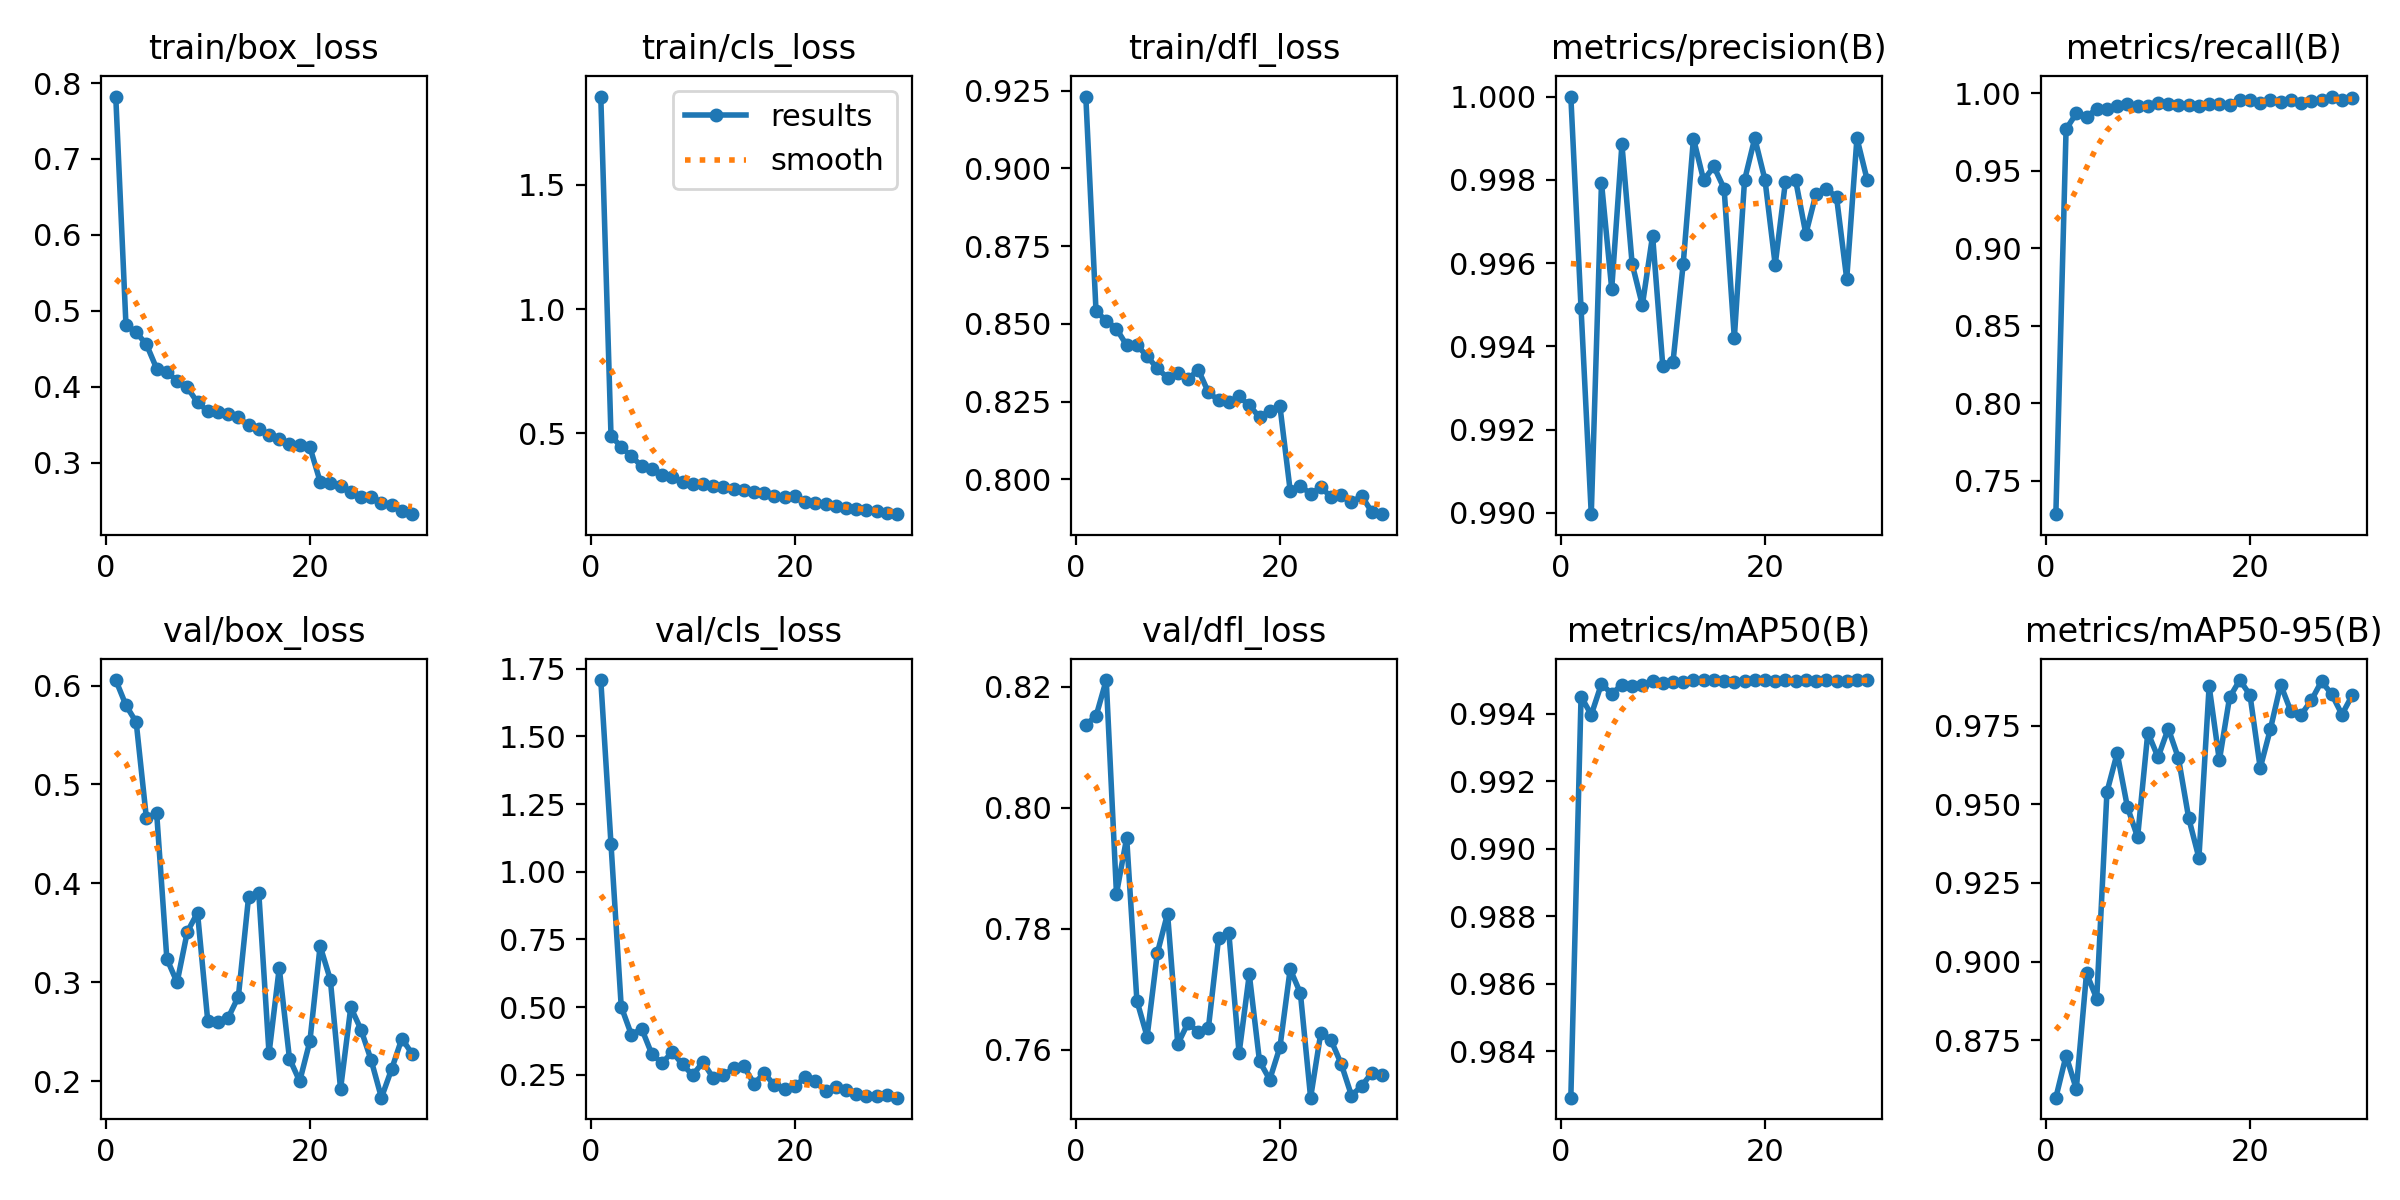

The table this chart was drawn from, first rows:
epoch, train/box_loss, train/cls_loss, train/dfl_loss, metrics/precision(B), metrics/recall(B), metrics/mAP50(B), metrics/mAP50-95(B), val/box_loss, val/cls_loss, val/dfl_loss, lr/pg0, lr/pg1, lr/pg2
1, 0.7822, 1.855, 0.9232, 1, 0.7285, 0.9826, 0.8567, 0.6055, 1.708, 0.8137, 0.00062, 0.00062, 0.00062
2, 0.4808, 0.4904, 0.854, 0.9949, 0.9769, 0.9945, 0.8701, 0.58, 1.102, 0.8151, 0.001218, 0.001218, 0.001218
3, 0.4716, 0.4451, 0.8511, 0.99, 0.9871, 0.994, 0.8595, 0.5629, 0.5017, 0.8211, 0.001775, 0.001775, 0.001775
4, 0.4559, 0.4069, 0.8484, 0.9979, 0.985, 0.9949, 0.8962, 0.4657, 0.3975, 0.7858, 0.001802, 0.001802, 0.001802
5, 0.424, 0.3691, 0.8431, 0.9954, 0.99, 0.9946, 0.8882, 0.4714, 0.4205, 0.795, 0.001736, 0.001736, 0.001736
6, 0.4196, 0.3555, 0.8431, 0.9989, 0.99, 0.9949, 0.9539, 0.3237, 0.3259, 0.7681, 0.00167, 0.00167, 0.00167
7, 0.4077, 0.3313, 0.8396, 0.996, 0.9918, 0.9948, 0.9663, 0.2997, 0.2935, 0.7622, 0.001604, 0.001604, 0.001604
8, 0.399, 0.3247, 0.8356, 0.995, 0.9929, 0.9949, 0.9492, 0.3508, 0.3341, 0.776, 0.001538, 0.001538, 0.001538
9, 0.3794, 0.3047, 0.8327, 0.9967, 0.992, 0.995, 0.9395, 0.3703, 0.2881, 0.7825, 0.001472, 0.001472, 0.001472
10, 0.3679, 0.2976, 0.8342, 0.9935, 0.992, 0.9949, 0.9728, 0.2612, 0.2485, 0.761, 0.001406, 0.001406, 0.001406
11, 0.3669, 0.2976, 0.8321, 0.9936, 0.994, 0.9949, 0.9649, 0.2596, 0.2973, 0.7645, 0.00134, 0.00134, 0.00134
12, 0.3641, 0.2896, 0.8353, 0.996, 0.9929, 0.9949, 0.9741, 0.264, 0.2382, 0.763, 0.001274, 0.001274, 0.001274
13, 0.3596, 0.2834, 0.8279, 0.999, 0.9923, 0.995, 0.9646, 0.2854, 0.2501, 0.7637, 0.001208, 0.001208, 0.001208
14, 0.3491, 0.2745, 0.8254, 0.998, 0.9924, 0.995, 0.9456, 0.3864, 0.2732, 0.7785, 0.001142, 0.001142, 0.001142
15, 0.3438, 0.2714, 0.8248, 0.9983, 0.992, 0.995, 0.933, 0.3899, 0.2812, 0.7793, 0.001076, 0.001076, 0.001076
16, 0.3366, 0.2651, 0.8266, 0.9978, 0.993, 0.995, 0.9876, 0.228, 0.2172, 0.7595, 0.00101, 0.00101, 0.00101
17, 0.3312, 0.2588, 0.8238, 0.9942, 0.993, 0.995, 0.9639, 0.3144, 0.2556, 0.7725, 0.000944, 0.000944, 0.000944
18, 0.3243, 0.2477, 0.82, 0.998, 0.9927, 0.995, 0.984, 0.2227, 0.2111, 0.7581, 0.000878, 0.000878, 0.000878
19, 0.3227, 0.2453, 0.822, 0.999, 0.9959, 0.995, 0.9895, 0.1998, 0.1969, 0.7551, 0.000812, 0.000812, 0.000812
20, 0.3205, 0.2465, 0.8235, 0.998, 0.996, 0.995, 0.9847, 0.2404, 0.2075, 0.7605, 0.000746, 0.000746, 0.000746
21, 0.275, 0.2222, 0.7964, 0.996, 0.994, 0.995, 0.9616, 0.3366, 0.2408, 0.7733, 0.00068, 0.00068, 0.00068
22, 0.2726, 0.221, 0.798, 0.998, 0.996, 0.995, 0.974, 0.3025, 0.2258, 0.7694, 0.000614, 0.000614, 0.000614
23, 0.2687, 0.2142, 0.7952, 0.998, 0.9947, 0.995, 0.988, 0.192, 0.1895, 0.7521, 0.000548, 0.000548, 0.000548
24, 0.2607, 0.2066, 0.7975, 0.9967, 0.996, 0.995, 0.9796, 0.2746, 0.2041, 0.7628, 0.000482, 0.000482, 0.000482
25, 0.2553, 0.1994, 0.7943, 0.9977, 0.994, 0.995, 0.9785, 0.252, 0.1938, 0.7616, 0.000416, 0.000416, 0.000416
26, 0.2553, 0.1972, 0.795, 0.9978, 0.995, 0.995, 0.983, 0.221, 0.1793, 0.7577, 0.00035, 0.00035, 0.00035
27, 0.2472, 0.1913, 0.7926, 0.9976, 0.996, 0.995, 0.9891, 0.1832, 0.1722, 0.7525, 0.000284, 0.000284, 0.000284
28, 0.2441, 0.188, 0.7946, 0.9956, 0.998, 0.995, 0.985, 0.2121, 0.1729, 0.7541, 0.000218, 0.000218, 0.000218
29, 0.2358, 0.1793, 0.7894, 0.999, 0.9959, 0.995, 0.9785, 0.243, 0.174, 0.7562, 0.000152, 0.000152, 0.000152
30, 0.2321, 0.1749, 0.7888, 0.998, 0.9969, 0.995, 0.9846, 0.2276, 0.1654, 0.7559, 8.6e-05, 8.6e-05, 8.6e-05
